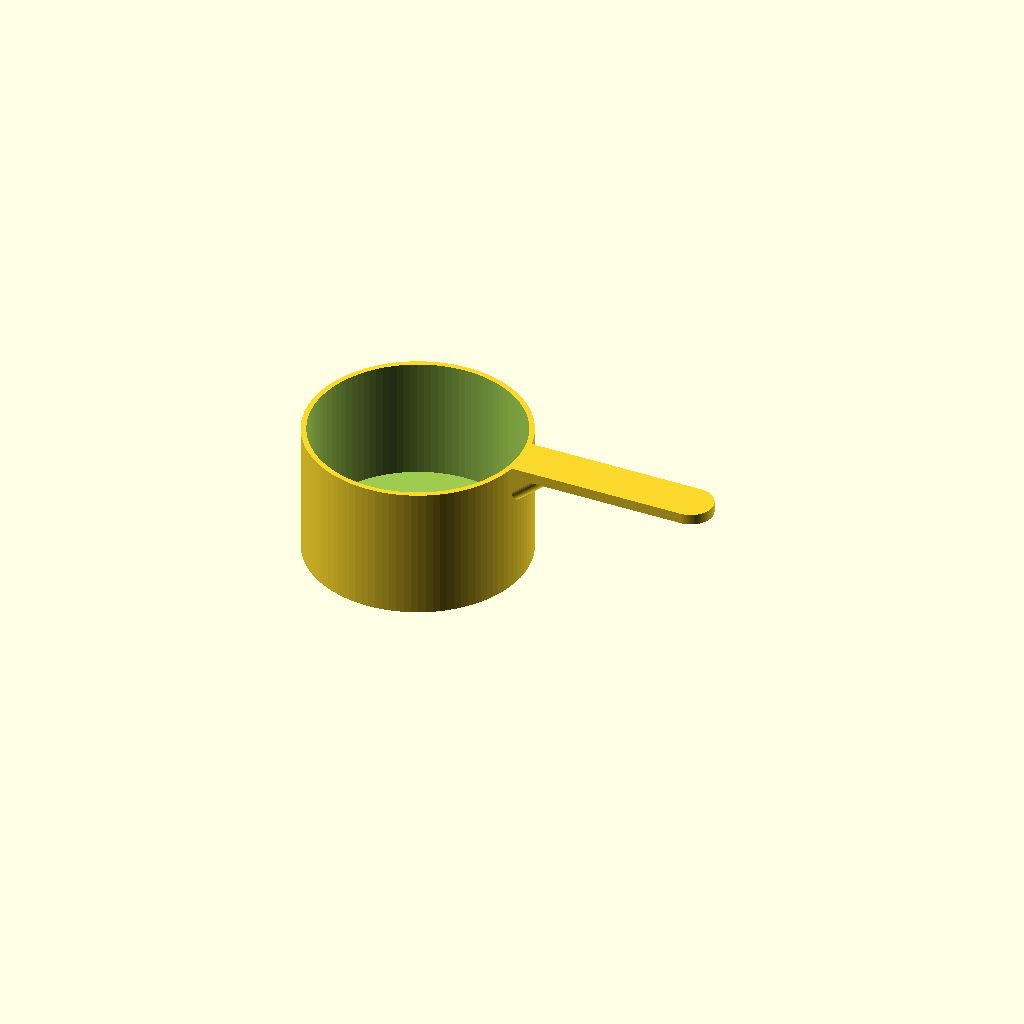
Cell 1 — every parameter at its default value.
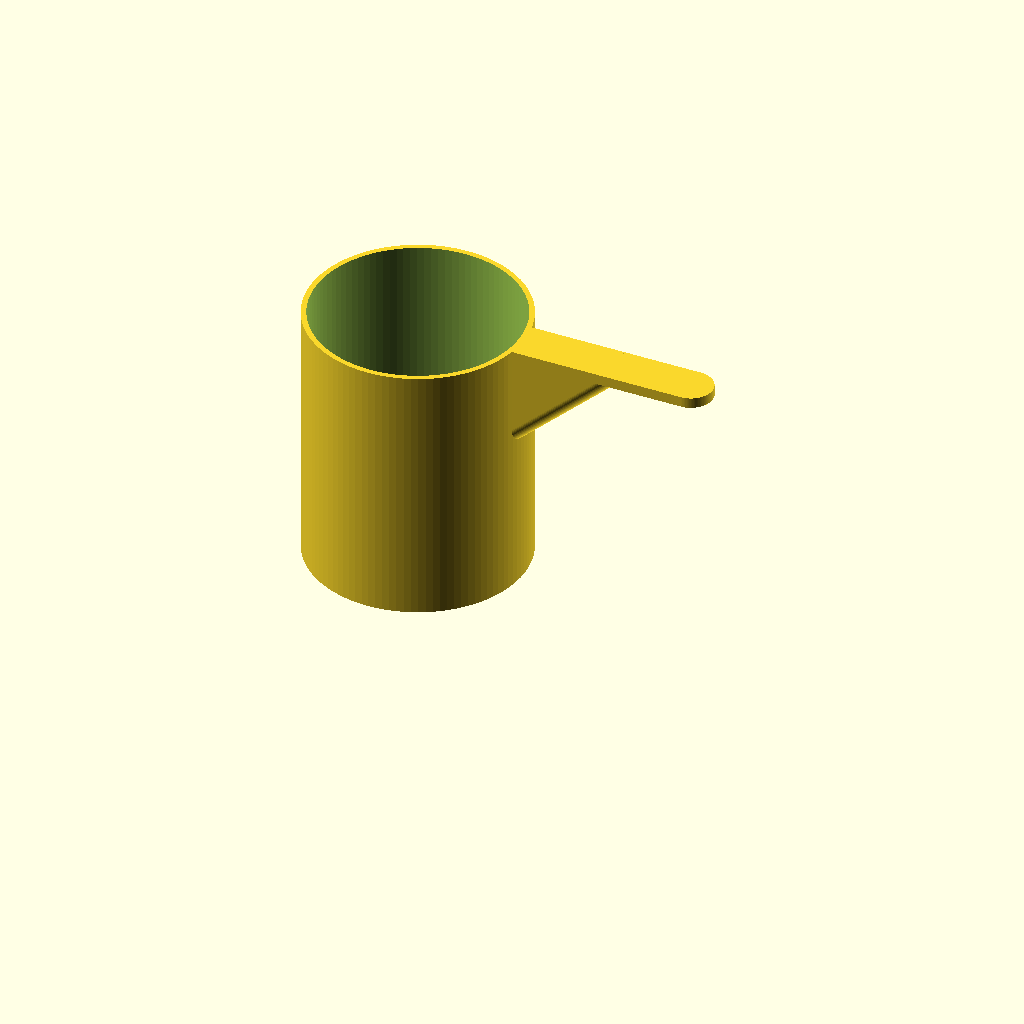
Cell 2 — h set to 60, the other parameters unchanged.
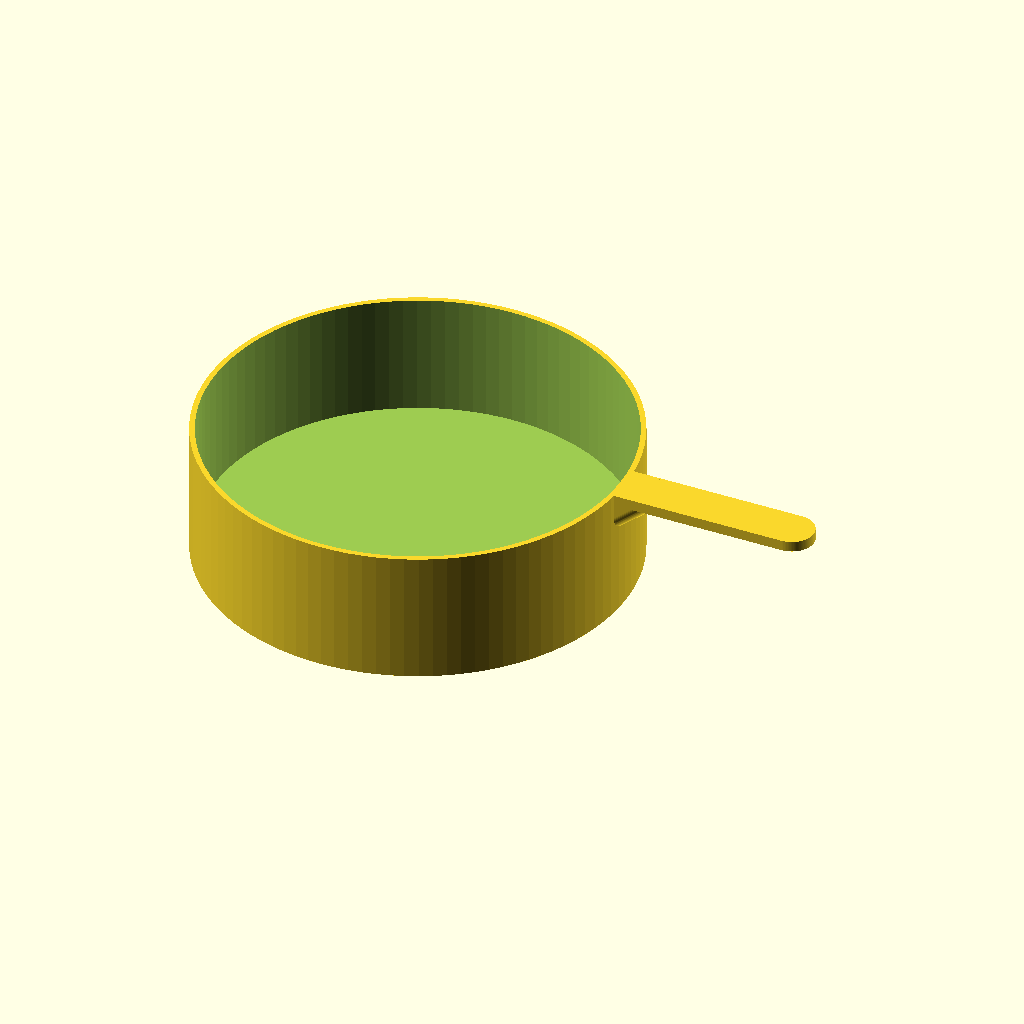
Cell 3 — di set to 94, the other parameters unchanged.
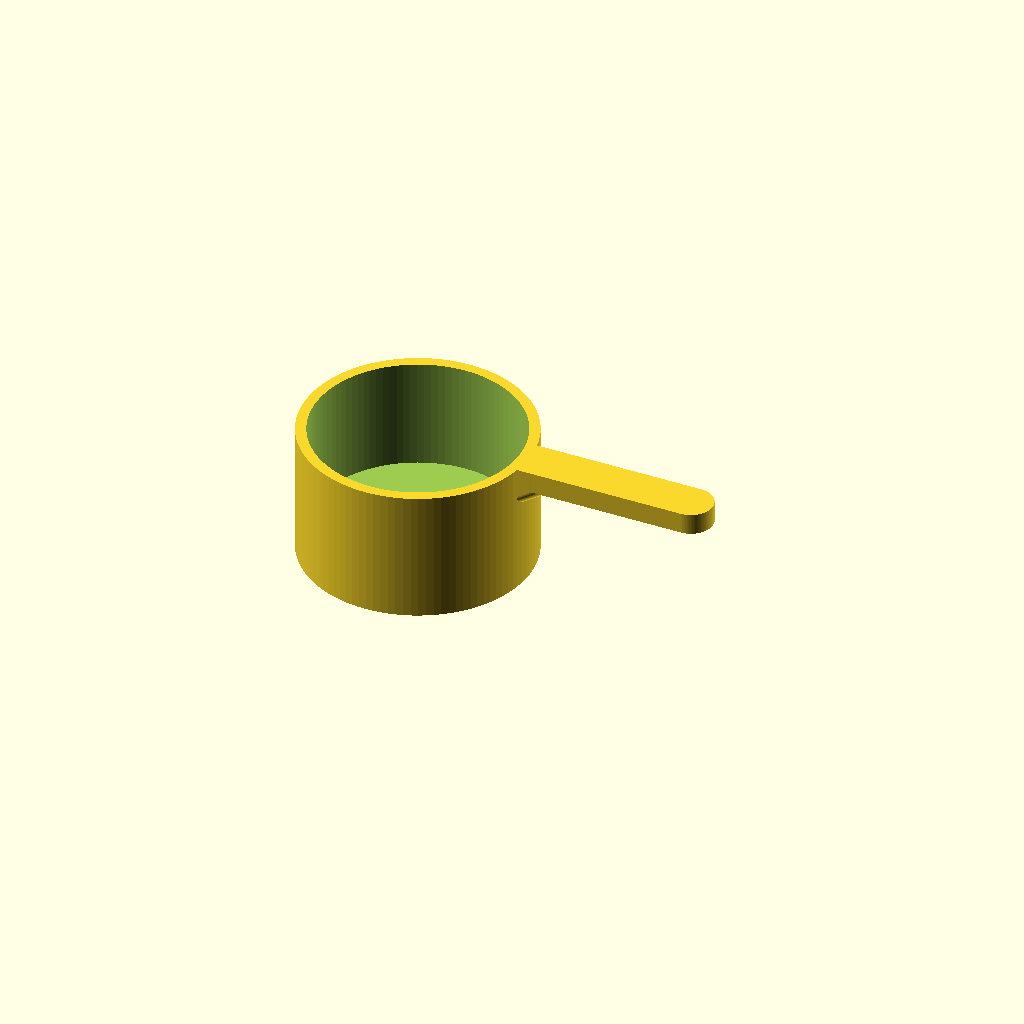
Cell 4: the same model with t = 2.4.
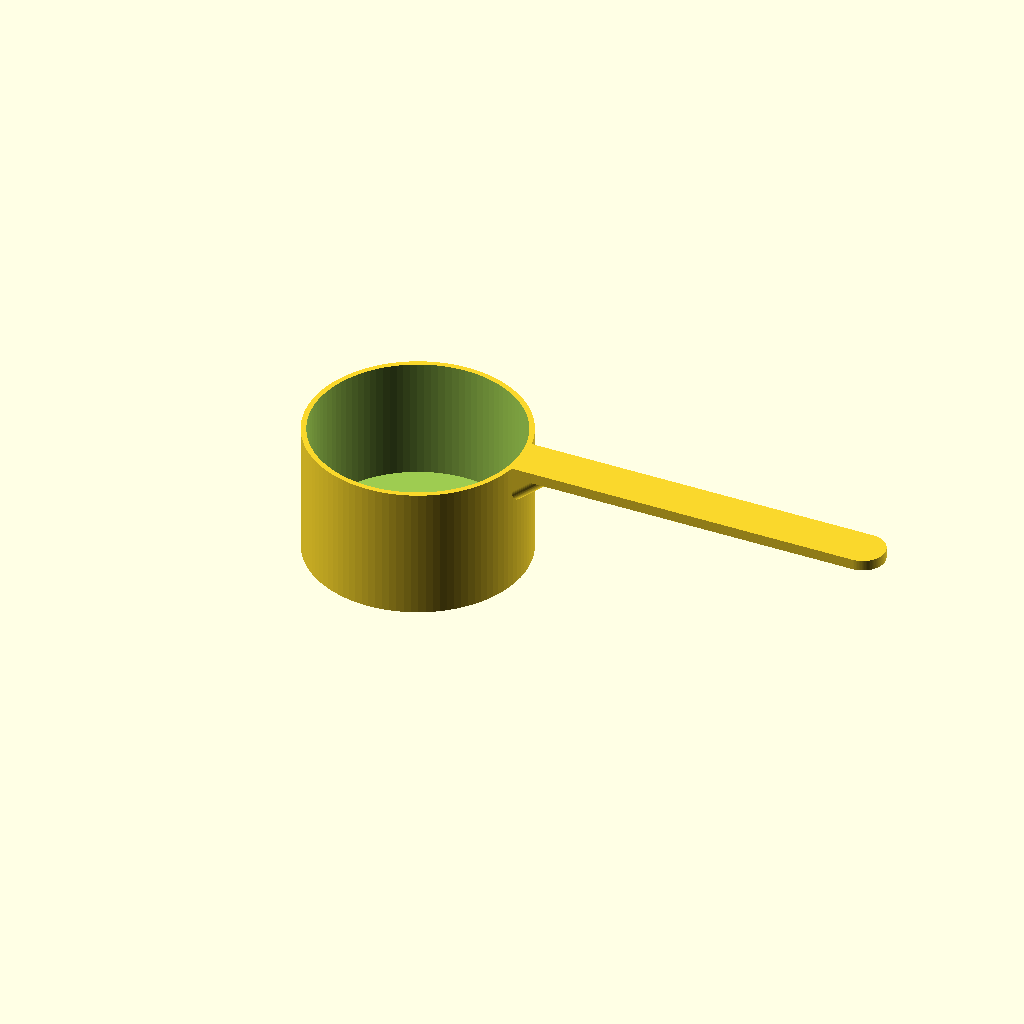
Cell 5: the same model with l = 80.
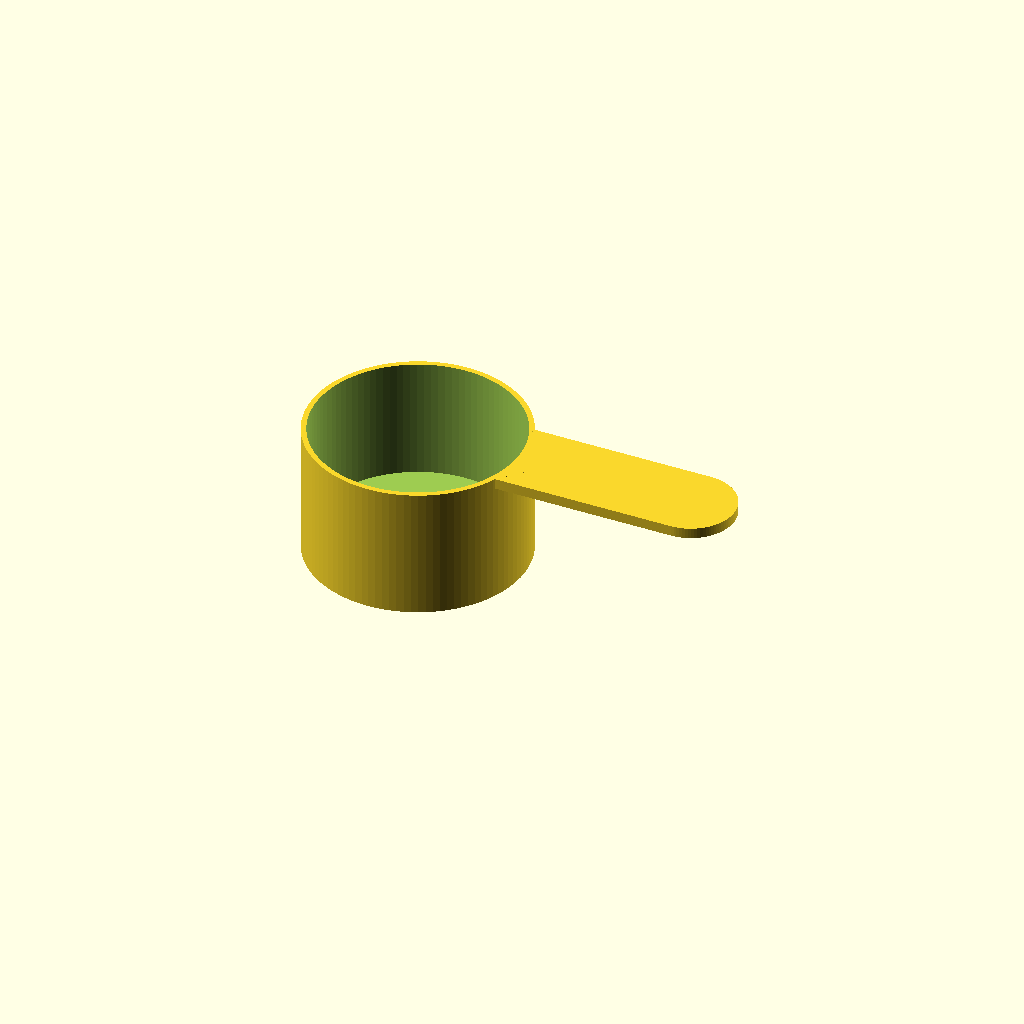
Cell 6: the same model with w = 20.
All cells are drawn from one camera (rotation 55°, 0°, 25°, orthographic, colour scheme Cornfield), so only the parameter changes between them.
The OpenSCAD source (openscad/Printables/scoop_v1.scad):
$fn=100;

h=30;
di=47;
t=1.2;
tb=t*2;
l=40;
w=10;


difference(){
    union(){
        cylinder(d=di+t*2, h=h);
        
        hull(){
            translate([0,0,h-tb])
            cylinder(d=w, h=tb);
            
            translate([di/2+l,0,h-tb])
            cylinder(d=w, h=tb);
        }
        
        // reforço
        hull(){
            translate([di/2-w,0,h/2])
            cylinder(d=w, h=h/2);
            
            translate([di/2+h/2-w,0,h-tb])
            cylinder(d=w, h=tb);
        }
    }

    translate([0,0,tb])
    cylinder(d=di, h=h);
}    
Customizer parameters (derived from the source; name, type, default, range or options):
h: number, default 30
di: number, default 47
t: number, default 1.2
l: number, default 40
w: number, default 10
